Image classification data set "dataset" (adhithyavarma85/project on GitHub). Class labels (6): brain tumor, breast cancer, diabetic retinopathy, normal, pneumonia, tuberculosis.

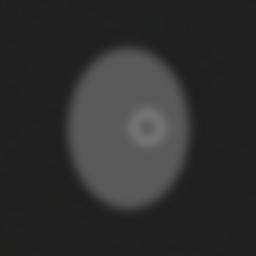
Label: tuberculosis

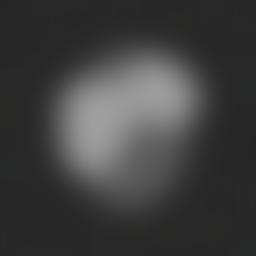
Label: pneumonia

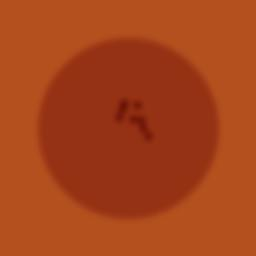
Label: diabetic retinopathy

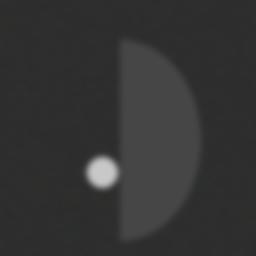
Label: breast cancer

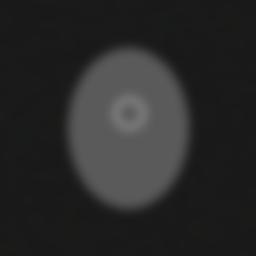
Label: tuberculosis

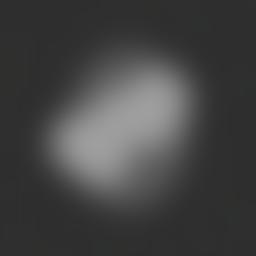
Label: pneumonia
